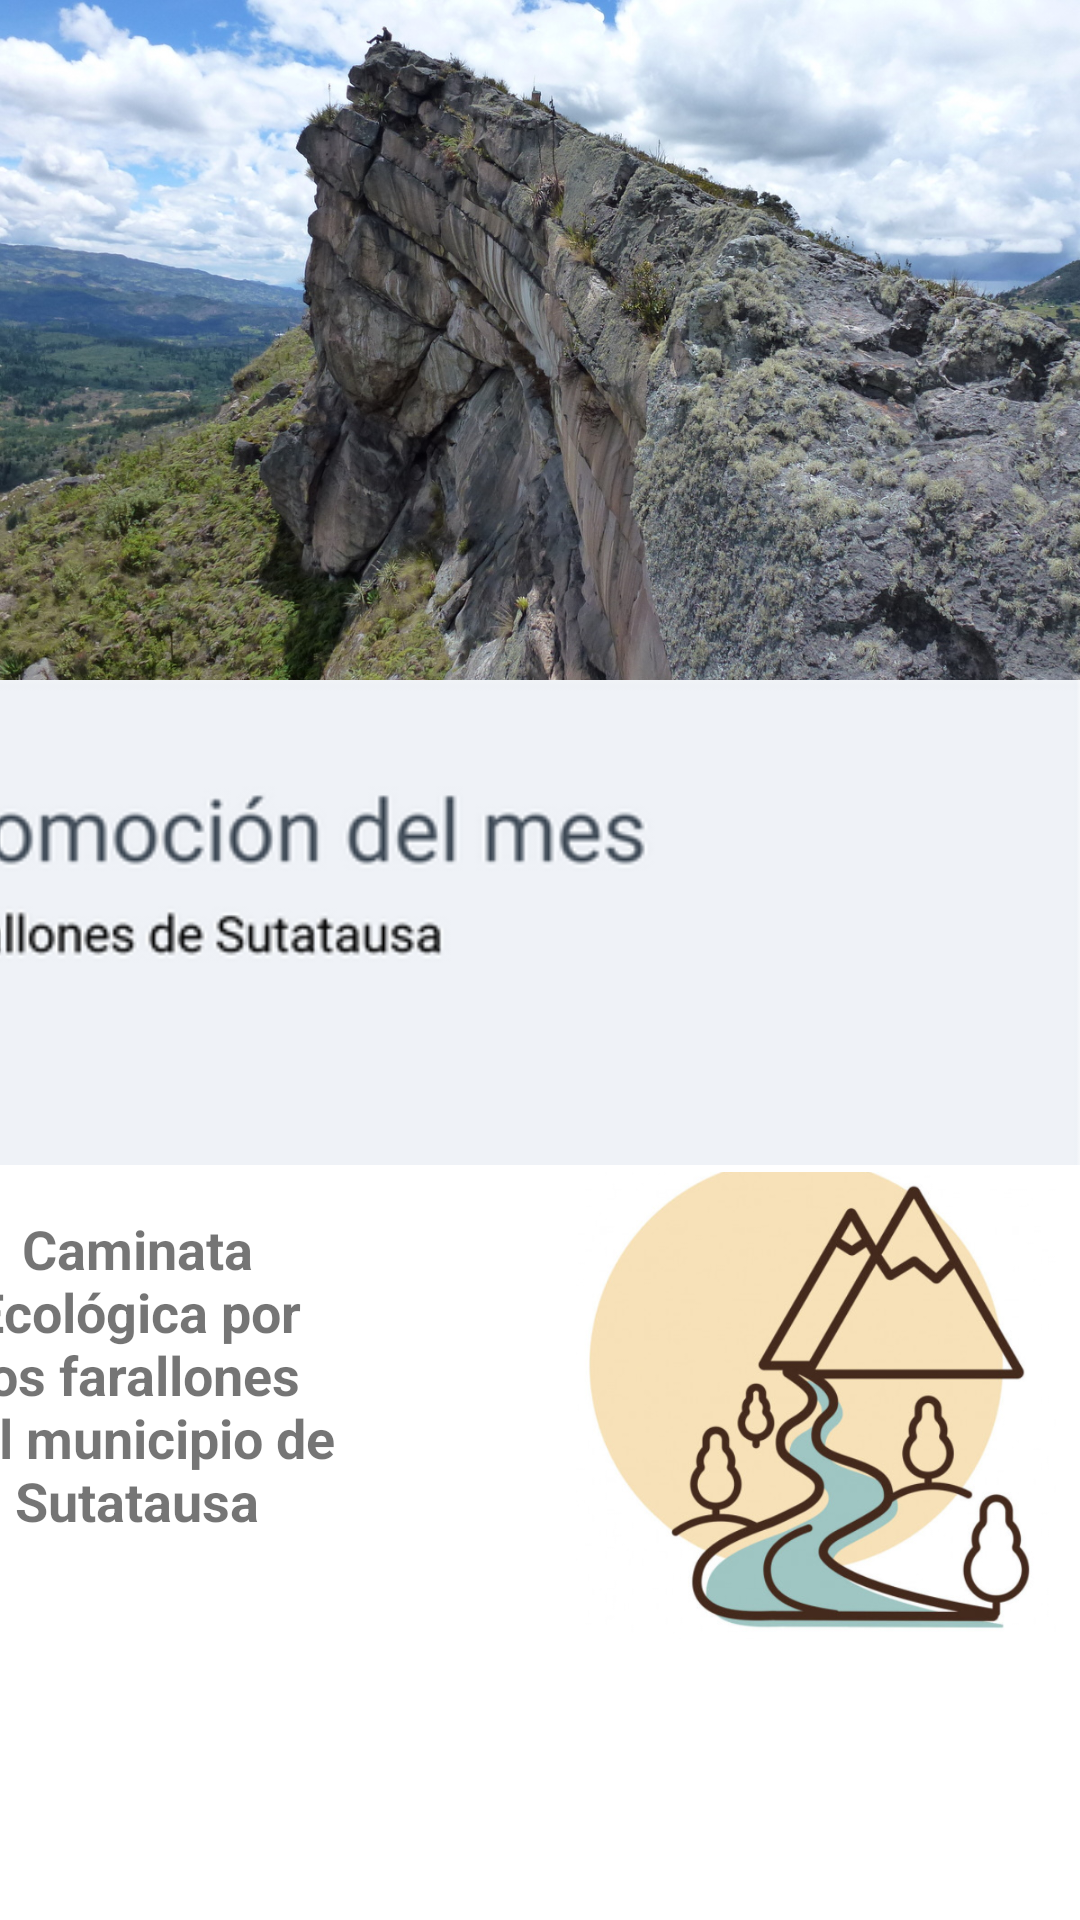

Produce the Android XML layout that renders to this screen, including the resource entries it uses.
<!-- AndroidManifest.xml: application theme Theme.CundiaventuraApp -->
<!-- res/layout/fragment_home.xml -->
<?xml version="1.0" encoding="utf-8"?>
<androidx.constraintlayout.widget.ConstraintLayout xmlns:android="http://schemas.android.com/apk/res/android"
    xmlns:app="http://schemas.android.com/apk/res-auto"
    xmlns:tools="http://schemas.android.com/tools"
    android:layout_width="match_parent"
    android:layout_height="match_parent"
    tools:context=".ui.home.HomeFragment">

    <TextView
        android:id="@+id/text_home"
        android:layout_width="match_parent"
        android:layout_height="wrap_content"
        android:layout_marginStart="8dp"
        android:layout_marginEnd="8dp"
        android:layout_marginBottom="400dp"
        android:textAlignment="center"
        android:textColor="#FFFFFF"
        android:textSize="0sp"
        app:layout_constraintBottom_toBottomOf="parent"
        app:layout_constraintEnd_toEndOf="parent"
        app:layout_constraintHorizontal_bias="1.0"
        app:layout_constraintStart_toStartOf="parent"
        app:layout_constraintTop_toTopOf="parent"
        app:layout_constraintVertical_bias="0.685" />

    <ImageView
        android:id="@+id/imageView10"
        android:layout_width="wrap_content"
        android:layout_height="wrap_content"
        android:layout_marginBottom="216dp"
        android:src="@drawable/fara"
        app:layout_constraintBottom_toBottomOf="parent"
        app:layout_constraintEnd_toEndOf="parent" />

    <ImageView
        android:id="@+id/imageView11"
        android:layout_width="410dp"
        android:layout_height="163dp"
        android:layout_marginTop="226dp"
        android:src="@drawable/far"
        app:layout_constraintEnd_toEndOf="parent"
        app:layout_constraintTop_toTopOf="parent" />

    <ImageView
        android:id="@+id/imageView13"
        android:layout_width="160dp"
        android:layout_height="161dp"
        android:layout_marginTop="388dp"
        android:layout_marginEnd="8dp"
        android:src="@drawable/lgm"
        app:layout_constraintEnd_toEndOf="parent"
        app:layout_constraintTop_toTopOf="parent" />

    <TextView
        android:id="@+id/textView7"
        android:layout_width="157dp"
        android:layout_height="0dp"
        android:layout_marginTop="404dp"
        android:layout_marginEnd="236dp"
        android:text="Caminata Ecológica por los farallones del municipio de Sutatausa"
        android:textAlignment="center"
        android:textSize="18sp"
        android:textStyle="bold"
        app:layout_constraintEnd_toEndOf="parent"
        app:layout_constraintTop_toTopOf="parent" />

</androidx.constraintlayout.widget.ConstraintLayout>
<!-- resources referenced by this layout -->
<resources>
  <!-- drawable far: png bitmap (drawable, 13657 bytes) -->
  <!-- drawable fara: jpg bitmap (drawable, 513141 bytes) -->
  <!-- drawable lgm: png bitmap (drawable, 251046 bytes) -->
  <style name="Theme.CundiaventuraApp" parent="Theme.MaterialComponents.DayNight.DarkActionBar">
          
          <item name="colorPrimary">@color/purple_500</item>
          <item name="colorPrimaryVariant">@color/purple_700</item>
          <item name="colorOnPrimary">@color/white</item>
          
          <item name="colorSecondary">@color/teal_200</item>
          <item name="colorSecondaryVariant">@color/teal_700</item>
          <item name="colorOnSecondary">@color/black</item>
          
          <item name="android:statusBarColor" tools:targetApi="l">?attr/colorPrimaryVariant</item>
          
      </style>
  <!-- not gathered from this repository: default colours our renderer supplied (Android Studio template values) -->
  <color name="purple_500">#FF6200EE</color>
  <color name="purple_700">#FF3700B3</color>
  <color name="teal_200">#FF03DAC5</color>
  <color name="teal_700">#FF018786</color>
  <color name="black">#FF000000</color>
  <color name="white">#FFFFFFFF</color>
</resources>
